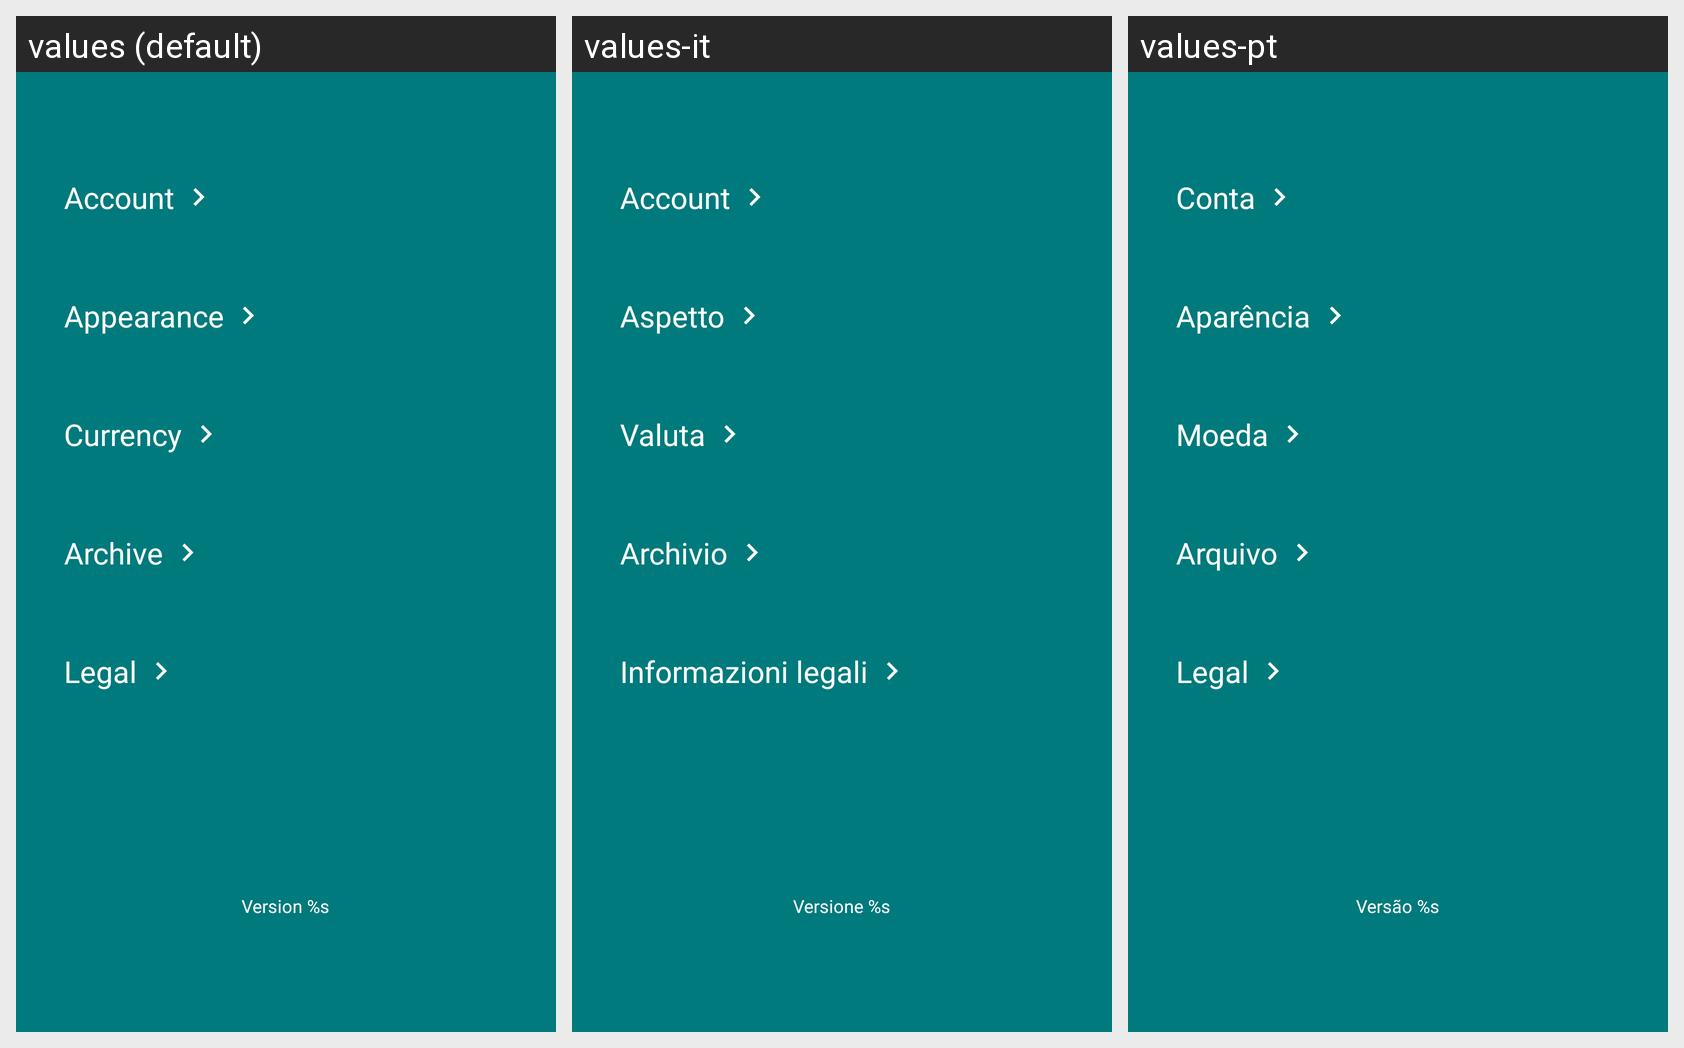

Strings drawn on this Android screen and how each of the app's shown locales translates them:
Android screen res/layout/activity_settings.xml rendered under 3 locales, left to right: values (default), values-it, values-pt. Device: Nexus 5 (rendered at 1080×1920; each locale shown at half size, 540×960, under a caption strip naming it); theme Theme.BudgetBrewer.
Other locales in the repository, not shown: values-de, values-es, values-fil, values-fr, values-hi, values-ja.
Strings drawn on this screen, with the default value and each locale's value (text and hints the layout hard-codes, and strings that could not be matched under every locale, appear in the picture but are not listed):

settings_account
  values: Account
  values-it: Account
  values-pt: Conta

settings_appearance
  values: Appearance
  values-it: Aspetto
  values-pt: Aparência

settings_currency
  values: Currency
  values-it: Valuta
  values-pt: Moeda

settings_archive
  values: Archive
  values-it: Archivio
  values-pt: Arquivo

settings_legal
  values: Legal
  values-it: Informazioni legali
  values-pt: Legal

version_placeholder
  values: Version %s
  values-it: Versione %s
  values-pt: Versão %s
